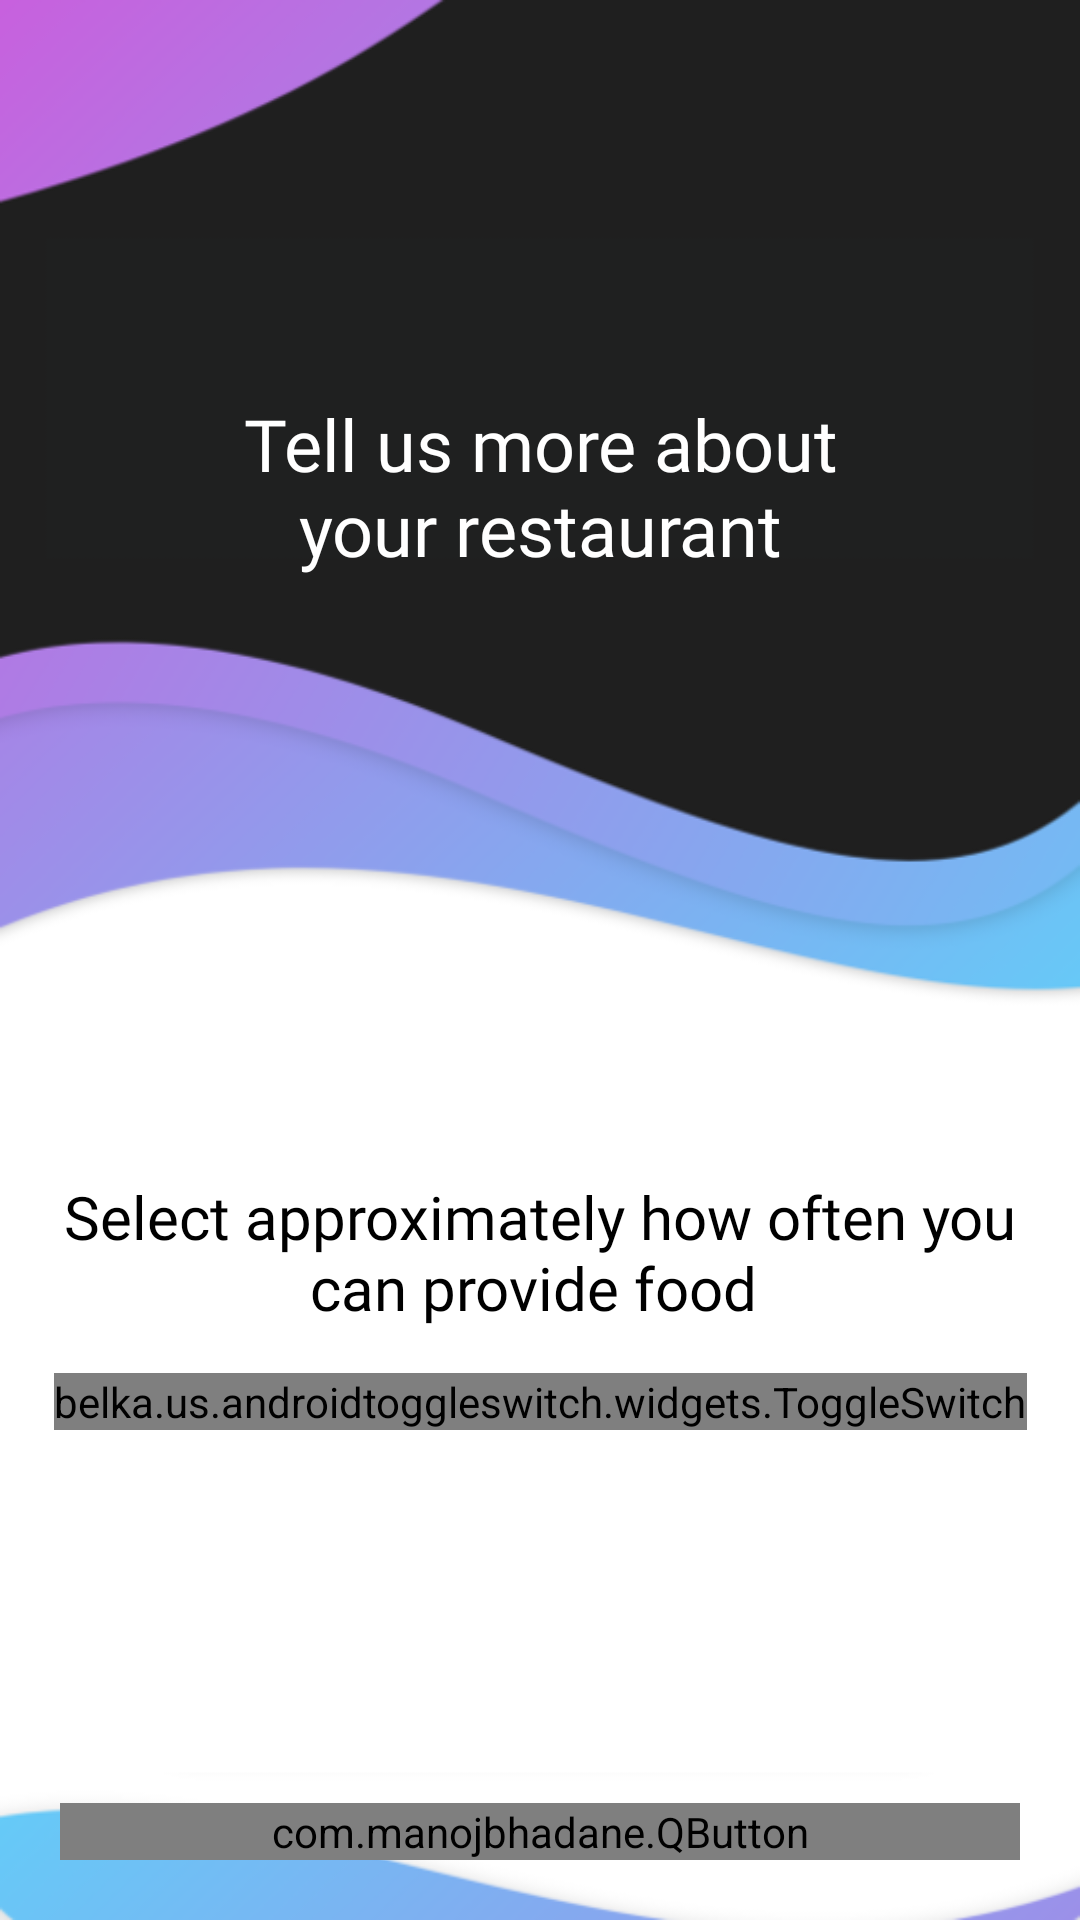

Produce the Android XML layout that renders to this screen, including the resource entries it uses.
<!-- AndroidManifest.xml: application theme AppTheme -->
<!-- res/layout/registration4.xml -->
<?xml version="1.0" encoding="utf-8"?>
<androidx.constraintlayout.widget.ConstraintLayout xmlns:android="http://schemas.android.com/apk/res/android"
    xmlns:app="http://schemas.android.com/apk/res-auto"
    xmlns:custom="http://schemas.android.com/apk/res-auto"
    xmlns:tools="http://schemas.android.com/tools"
    android:layout_width="match_parent"
    android:layout_height="match_parent"
    android:background="@drawable/background2"
    tools:context=".registration4">



    <Spinner
        android:id="@+id/spinner3"
        android:layout_width="260dp"
        android:layout_height="40dp"
        android:visibility="gone"
        android:layout_marginTop="12dp"
        custom:layout_constraintEnd_toEndOf="parent"
        app:layout_constraintStart_toStartOf="parent"
        custom:layout_constraintTop_toBottomOf="@+id/typeView" />

    <TextView
        android:id="@+id/titleView"
        android:layout_width="235dp"
        android:layout_height="100dp"
        android:layout_marginEnd="88dp"
        android:layout_marginLeft="88dp"
        android:layout_marginRight="88dp"
        android:layout_marginStart="88dp"
        android:layout_marginTop="112dp"
        android:gravity="center"
        android:text="Tell us more about your restaurant"
        android:textColor="@android:color/background_light"
        android:textSize="24sp"
    android:fontFamily="@font/montserrat"
        app:layout_constraintEnd_toEndOf="parent"
        app:layout_constraintStart_toStartOf="parent"
        app:layout_constraintTop_toTopOf="parent" />

    <belka.us.androidtoggleswitch.widgets.ToggleSwitch
        android:layout_width="wrap_content"
        android:layout_height="wrap_content"
android:id="@+id/toggle"
        android:layout_marginTop="15dp"
        android:textSize="14sp"
        app:layout_constraintEnd_toEndOf="parent"
        app:layout_constraintHorizontal_bias="0.5"
        app:layout_constraintStart_toStartOf="parent"
        app:layout_constraintTop_toBottomOf="@+id/textView6"
        custom:activeBgColor="@android:color/holo_blue_dark"
        custom:activeTextColor="@android:color/white"
        custom:inactiveBgColor="@android:color/white"
        custom:inactiveTextColor="@android:color/black"
        custom:separatorColor="@color/gray_very_light"
        custom:textToggleCenter="WEEKLY"
        custom:textToggleLeft="DAILY"
        custom:textToggleRight="MONTHLY"
        custom:toggleWidth="104dp" />
    <TextView
        android:id="@+id/typeView"
        android:layout_width="wrap_content"
        android:layout_height="wrap_content"
        android:layout_marginEnd="0dp"
        android:layout_marginStart="0dp"
        android:layout_marginTop="40dp"
        android:fontFamily="@font/montserrat"
        android:text="Select the type of restaurant "
        android:visibility="gone"
        android:paddingLeft="15dp"
        android:paddingRight="15dp"
        android:gravity="center"
        android:textColor="@android:color/background_dark"
        app:layout_constraintEnd_toEndOf="parent"
        android:textSize="20sp"
        app:layout_constraintStart_toStartOf="parent"
        app:layout_constraintTop_toBottomOf="@+id/toggle" />
    <TextView
        android:id="@+id/textView6"
        android:layout_width="wrap_content"
        android:layout_height="wrap_content"
        android:layout_marginEnd="0dp"
        android:layout_marginStart="0dp"
        android:layout_marginTop="180dp"
       android:fontFamily="@font/montserrat"
        android:text="Select approximately how often you can provide food "
        android:paddingLeft="15dp"
        android:paddingRight="15dp"
        android:gravity="center"

        android:textColor="@android:color/background_dark"
        app:layout_constraintEnd_toEndOf="parent"
        android:textSize="20sp"
        app:layout_constraintStart_toStartOf="parent"
        app:layout_constraintTop_toBottomOf="@+id/titleView" />


    <com.manojbhadane.QButton
        android:id="@+id/next_button"
        android:layout_width="match_parent"
        android:layout_height="wrap_content"
        android:layout_marginBottom="20dp"
        android:layout_marginEnd="20dp"
        android:layout_marginStart="20dp"
        android:text="CONTINUE"
        android:textColor="@android:color/white"
        android:textSize="20dp"
        android:textStyle="bold"
        app:layout_constraintBottom_toBottomOf="parent"
        app:layout_constraintEnd_toEndOf="parent"
        app:layout_constraintHorizontal_bias="0.473"

        app:layout_constraintStart_toStartOf="parent"
        app:qb_backgroundColor="@color/green"
        app:qb_radius="40"
        app:qb_strokeColor="@color/green"
        app:qb_strokeWidth="5" />

</androidx.constraintlayout.widget.ConstraintLayout>
<!-- resources referenced by this layout -->
<resources>
  <color name="green">#2BD583</color>
  <!-- drawable background2: png bitmap (drawable, 65112 bytes) -->
  <style name="AppTheme" parent="Theme.AppCompat.Light.NoActionBar">
          
          <item name="colorPrimary">@color/colorPrimary</item>
          <item name="colorPrimaryDark">@color/colorPrimaryDark</item>
          <item name="colorAccent">@color/colorAccent</item>
      </style>
  <color name="colorPrimary">#3F51B5</color>
  <color name="colorPrimaryDark">#303F9F</color>
  <color name="colorAccent">#FF4081</color>
</resources>
